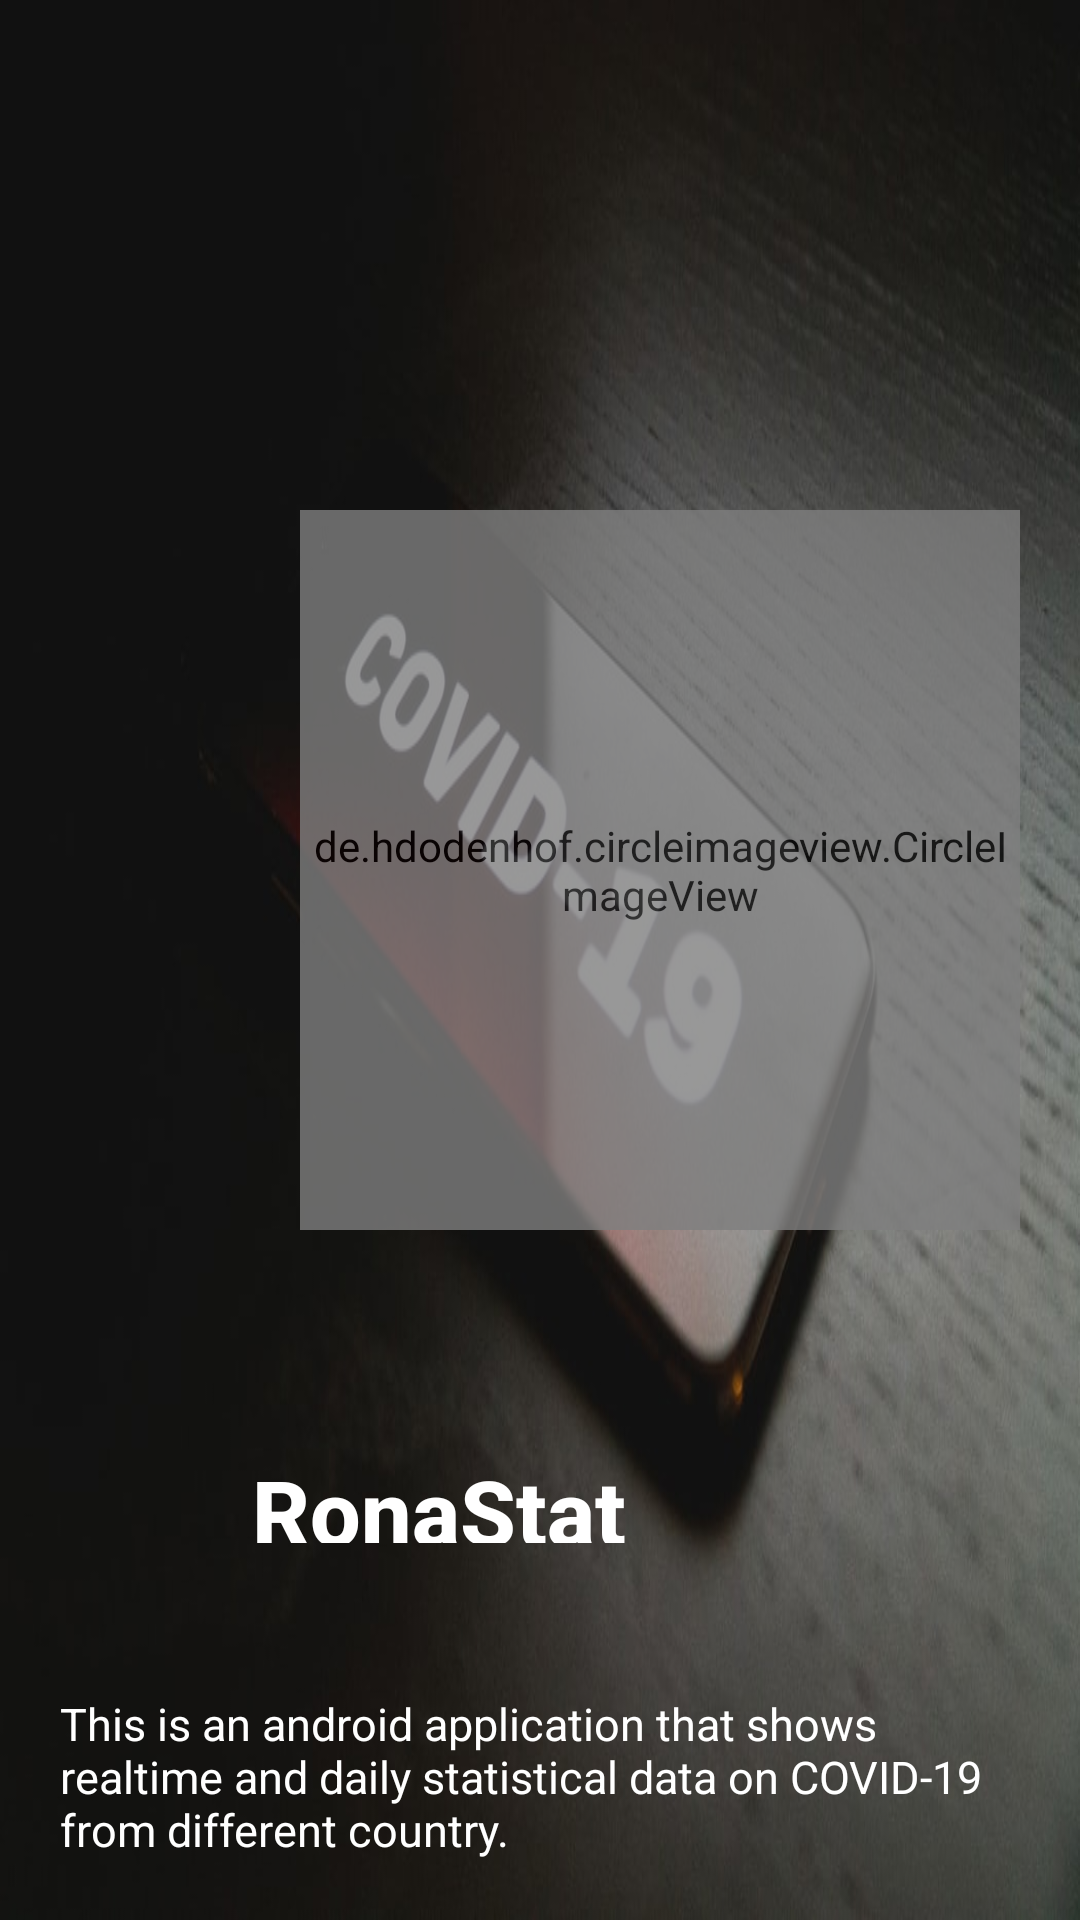

Reconstruct the res/layout file that produces this screen, plus the resources it refers to.
<!-- AndroidManifest.xml: activity theme Theme.AppCompat.NoActionBar -->
<!-- res/layout/activity_splash.xml -->
<?xml version="1.0" encoding="utf-8"?>
<RelativeLayout xmlns:android="http://schemas.android.com/apk/res/android"
    xmlns:app="http://schemas.android.com/apk/res-auto"
    xmlns:tools="http://schemas.android.com/tools"
    android:layout_width="match_parent"
    android:layout_height="match_parent"
    tools:context=".ui.SplashActivity"
    android:background="@drawable/cov4">

    <de.hdodenhof.circleimageview.CircleImageView
        android:id="@+id/cona"
        android:layout_width="240dp"
        android:layout_height="240dp"
        android:layout_marginTop="170dp"
        android:layout_marginLeft="100dp"
        android:alpha="0.8"
        android:src="@drawable/cov6" />

    <TextView
        android:id="@+id/heading"
        android:layout_width="192dp"
        android:layout_height="31dp"
        android:fontFamily="sans-serif-medium"
        android:layout_above="@+id/designer"
        android:layout_marginBottom="30dp"
        android:layout_centerHorizontal="true"
        android:textColor="@color/white"
        android:text="RonaStat"
        android:textSize="30sp"
        android:textStyle="bold"
        />
    <TextView
        android:id="@+id/designer"
        android:layout_width="wrap_content"
        android:layout_height="wrap_content"
        android:text="This is an android application that shows realtime and daily statistical data on COVID-19 from different country."
        android:textColor="@color/white"
        android:textSize="15sp"
        android:padding="20dp"
        android:layout_alignParentBottom="true"
        android:layout_centerHorizontal="true"
        />

</RelativeLayout>
<!-- resources referenced by this layout -->
<resources>
  <color name="white">#FFFFFFFF</color>
  <!-- drawable cov4: jpeg bitmap (drawable, 60231 bytes) -->
  <!-- drawable cov6: jpg bitmap (drawable, 29833 bytes) -->
</resources>
